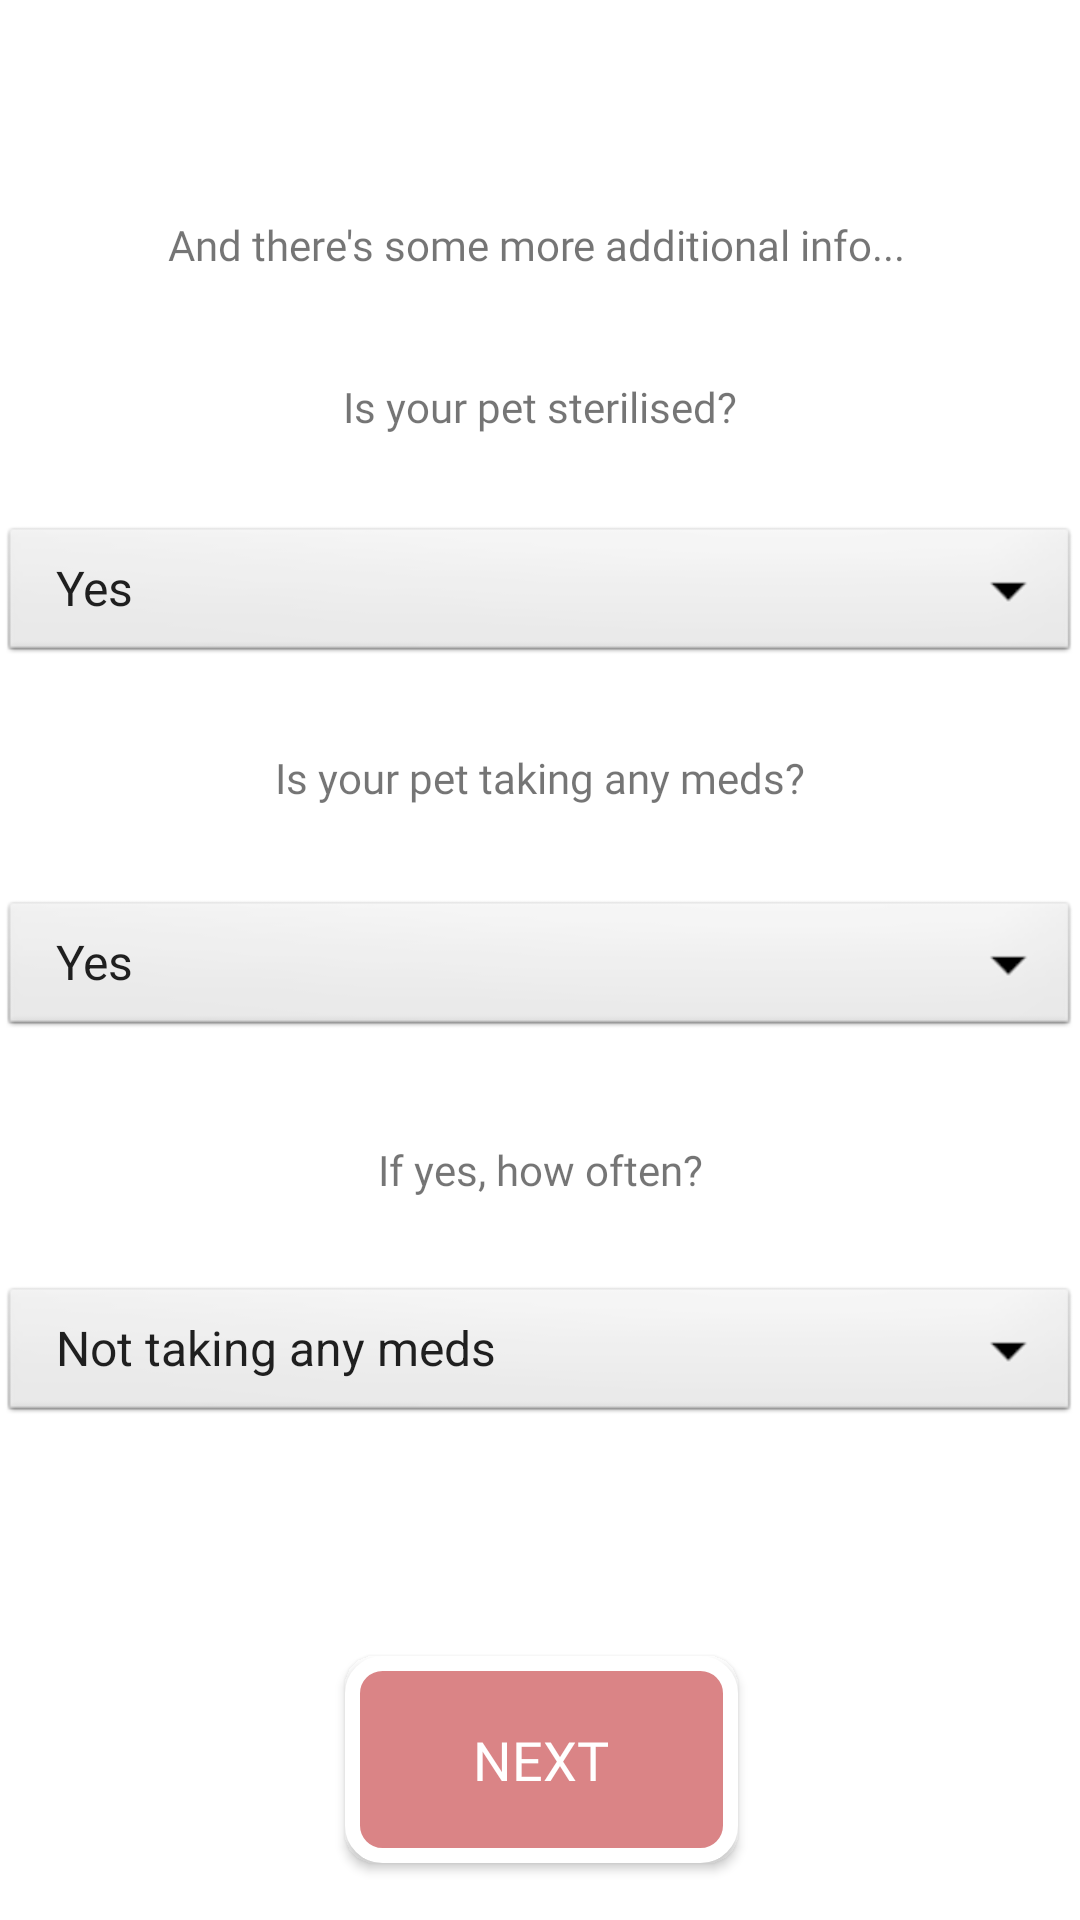

Layout XML and referenced resources for this Android screen:
<!-- AndroidManifest.xml: application theme Theme.PetCare -->
<!-- res/layout/activity_pet_info02.xml -->
<?xml version="1.0" encoding="utf-8"?>
<androidx.constraintlayout.widget.ConstraintLayout
    xmlns:android="http://schemas.android.com/apk/res/android"
    xmlns:app="http://schemas.android.com/apk/res-auto"
    xmlns:tools="http://schemas.android.com/tools"
    android:layout_width="match_parent"
    android:background="@drawable/bg1"
    android:layout_height="match_parent">

    <TextView
        android:id="@+id/textView23"
        android:layout_width="wrap_content"
        android:layout_height="wrap_content"
        android:layout_marginTop="72dp"
        android:fontFamily="@font/autour_one"
        android:text="And there's some more additional info..."
        android:textSize="14sp"
        app:layout_constraintEnd_toEndOf="parent"
        app:layout_constraintHorizontal_bias="0.492"
        app:layout_constraintStart_toStartOf="parent"
        app:layout_constraintTop_toTopOf="parent" />

    <TextView
        android:id="@+id/textView24"
        android:layout_width="wrap_content"
        android:layout_height="wrap_content"
        android:layout_marginTop="35dp"
        android:fontFamily="@font/autour_one"
        android:text="Is your pet sterilised?"
        app:layout_constraintEnd_toEndOf="parent"
        app:layout_constraintStart_toStartOf="parent"
        app:layout_constraintTop_toBottomOf="@+id/textView23" />

    <Spinner
        android:id="@+id/spinner1"
        android:layout_width="match_parent"
        android:layout_height="wrap_content"
        android:layout_marginTop="29dp"
        android:background="@android:drawable/btn_dropdown"
        android:entries="@array/yesNo"
        android:spinnerMode="dropdown"
        app:layout_constraintEnd_toEndOf="parent"
        app:layout_constraintHorizontal_bias="0.0"
        app:layout_constraintStart_toStartOf="parent"
        app:layout_constraintTop_toBottomOf="@+id/textView24" />

    <TextView
        android:id="@+id/textView25"
        android:layout_width="wrap_content"
        android:layout_height="wrap_content"
        android:layout_marginTop="27dp"
        android:fontFamily="@font/autour_one"
        android:text="Is your pet taking any meds?"
        app:layout_constraintEnd_toEndOf="parent"
        app:layout_constraintStart_toStartOf="parent"
        app:layout_constraintTop_toBottomOf="@+id/spinner1" />

    <Spinner
        android:id="@+id/spinner2"
        android:layout_width="match_parent"
        android:layout_height="wrap_content"
        android:layout_marginTop="30dp"
        android:background="@android:drawable/btn_dropdown"
        android:entries="@array/yesNo"
        android:spinnerMode="dropdown"
        app:layout_constraintEnd_toEndOf="parent"
        app:layout_constraintStart_toStartOf="parent"
        app:layout_constraintTop_toBottomOf="@+id/textView25" />

    <TextView
        android:id="@+id/textView26"
        android:layout_width="wrap_content"
        android:layout_height="wrap_content"
        android:layout_marginTop="33dp"
        android:fontFamily="@font/autour_one"
        android:text="If yes, how often?"
        app:layout_constraintEnd_toEndOf="parent"
        app:layout_constraintStart_toStartOf="parent"
        app:layout_constraintTop_toBottomOf="@+id/spinner2" />

    <Spinner
        android:id="@+id/spinner3"
        android:layout_width="match_parent"
        android:layout_height="wrap_content"
        android:layout_marginTop="28dp"
        android:background="@android:drawable/btn_dropdown"
        android:entries="@array/medsTimes"
        android:spinnerMode="dropdown"
        app:layout_constraintEnd_toEndOf="parent"
        app:layout_constraintHorizontal_bias="0.0"
        app:layout_constraintStart_toStartOf="parent"
        app:layout_constraintTop_toBottomOf="@+id/textView26" />

    <android.widget.Button
        android:id="@+id/petInfo02Next"
        android:layout_width="131dp"
        android:layout_height="69dp"
        android:layout_marginTop="552dp"
        android:background="@drawable/outline_bt"
        android:textColor="@color/white"
        android:fontFamily="@font/autour_one"
        android:text="NEXT"
        android:textSize="18sp"
        app:layout_constraintEnd_toEndOf="parent"
        app:layout_constraintHorizontal_bias="0.502"
        app:layout_constraintStart_toStartOf="parent"
        app:layout_constraintTop_toTopOf="parent" />


</androidx.constraintlayout.widget.ConstraintLayout>
<!-- resources referenced by this layout -->
<resources>
  <string-array name="medsTimes">
          <item>Not taking any meds</item>
          <item>Once a day</item>
          <item>Once a week</item>
          <item>Twice a day</item>
          <item>Every two days</item>
          <item>Every three days</item>
          <item>Other</item>
      </string-array>
  <string-array name="yesNo">
          <item>Yes</item>
          <item>No</item>
      </string-array>
  <color name="white">#FFFFFFFF</color>
  <!-- drawable outline_bt (drawable) -->
  <?xml version="1.0" encoding="utf-8"?>
  <shape xmlns:android="http://schemas.android.com/apk/res/android"
  android:shape="rectangle">
      <stroke android:width="5dp"
          android:color="@color/white" />
      <corners android:radius="10dp" />
      <solid android:color="#DA8486"/>
  
  </shape>
  <style name="Theme.PetCare" parent="Theme.MaterialComponents.DayNight.NoActionBar">
          
          <item name="colorPrimary">@color/peach</item>
          <item name="colorOnPrimary">@color/white</item>
          
          <item name="colorSecondary">@color/peach</item>
          <item name="colorSecondaryVariant">@color/teal_700</item>
          <item name="colorOnSecondary">@color/black</item>
          
          <item name="android:statusBarColor" tools:targetApi="l">?attr/colorPrimary</item>
          
      </style>
  <color name="peach">#DA8686</color>
  <color name="teal_700">#FF018786</color>
  <color name="black">#FF000000</color>
</resources>
